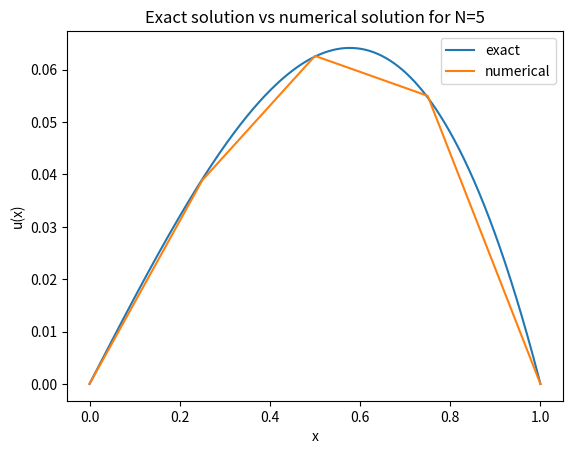

Reproduce this figure in Python.
"""
sample code for finite element method solving
-u''(x) = f(x); u(0) = 0; u(1) = 0, x in [0,1]
"""
import matplotlib.pylab as plt
from sympy import diff,Symbol,sin, lambdify, pi
import scipy.integrate as integrate
from scipy.integrate import quad
import numpy as np
from numpy.linalg import inv

N = 5
x = Symbol('x')
def phi(x,k):
    """
    basis functions
    """
    return sin( (k+1)*pi*x )


def diff_phi(phi,x,k):
    """
    derivative of basis function
    """
    return diff(phi(x,k),x)


def f(x):
    """
    right hand side of
    -u''(x) = f(x)
    """
    return x
    
    
def u_e(x):
    """
    Exct solution of 
    -u''(x) = f(x); u(0)=0; u(1)=0
    x in [0,1]
    """
    return (-1./6)*x**3+(1./6)*x

#construct matrix A and vector b
A = np.zeros((N,N))
b = np.zeros(N)
for i in range(N):
    for j in range(N):
        diff_phi_i = lambdify(x,diff_phi(phi,x,i))
        diff_phi_j = lambdify(x,diff_phi(phi,x,j))
        A[i,j]= quad(lambda x: diff_phi_i(x)*diff_phi_j(x), 0,1)[0]
        b[j] = quad(lambda x: phi(x,j)*f(x), 0,1)[0]
        
#compute C and the numerical solution u(x)
m = range(N)
C = inv(A).dot(b)   
u = sum([C[i]*phi(x,k) for i, k in zip(m,m) ])
u = lambdify(x,u,'numpy')

#plot solution 
z = np.linspace(0,1,N)
ze = np.linspace(0,1,1000)

plt.plot(ze,u_e(ze),z,u(z))
plt.legend(['exact', 'numerical'])
plt.title('Exact solution vs numerical solution for N={}'.format(N))
plt.xlabel('x')
plt.ylabel('u(x)')
plt.show()
